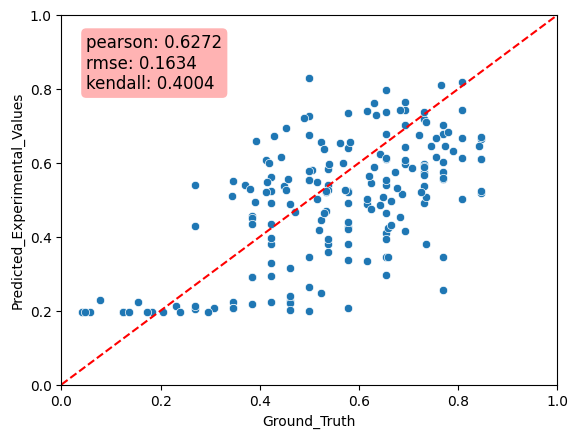

The table this chart was drawn from, first rows:
Predicted_Experimental_Values, Ground_Truth, MAE
0.4274, 0.5769, 0.1495
0.2572, 0.7692, 0.512
0.41, 0.6538, 0.2438
0.576, 0.7692, 0.1932
0.6121, 0.8077, 0.1956
0.5739, 0.7308, 0.1568
0.3805, 0.4231, 0.0426
0.5229, 0.5769, 0.05405
0.4213, 0.5769, 0.1556
0.5393, 0.6538, 0.1145
0.4641, 0.6538, 0.1898
0.2239, 0.4231, 0.1992
0.4562, 0.3846, 0.07158
0.5732, 0.7308, 0.1576
0.2244, 0.3462, 0.1217
0.3805, 0.5385, 0.158
0.7019, 0.7692, 0.06732
0.4907, 0.4231, 0.06764
0.3456, 0.7692, 0.4237
0.2225, 0.1538, 0.06861
0.4284, 0.2692, 0.1591
0.611, 0.8462, 0.2352
0.2187, 0.3846, 0.166
0.2269, 0.4615, 0.2347
0.2042, 0.2692, 0.06507
0.3935, 0.5385, 0.145
0.5206, 0.5769, 0.05633
0.3968, 0.4231, 0.0263
0.7195, 0.7308, 0.01128
0.6107, 0.8462, 0.2354
0.5616, 0.4231, 0.1385
0.7258, 0.5, 0.2258
0.4874, 0.6154, 0.128
0.5974, 0.6923, 0.0949
0.2131, 0.2308, 0.01762
0.2118, 0.2692, 0.05743
0.7419, 0.8077, 0.06579
0.5961, 0.7308, 0.1347
0.6757, 0.5, 0.1757
0.3813, 0.5769, 0.1956
0.5545, 0.6538, 0.09936
0.54, 0.5385, 0.001584
0.3157, 0.4615, 0.1458
0.1988, 0.5, 0.3012
0.5923, 0.7308, 0.1385
0.538, 0.7308, 0.1928
0.4914, 0.7308, 0.2394
0.4389, 0.5769, 0.138
0.2213, 0.4615, 0.2403
0.5257, 0.5385, 0.0128
0.7961, 0.6538, 0.1423
0.5234, 0.4231, 0.1004
0.5031, 0.6154, 0.1122
0.2065, 0.3462, 0.1396
0.6638, 0.8462, 0.1823
0.3355, 0.6154, 0.2799
0.2917, 0.3846, 0.09289
0.5726, 0.7308, 0.1582
0.8294, 0.5, 0.3294
0.4509, 0.3846, 0.06624
... 130 more rows
